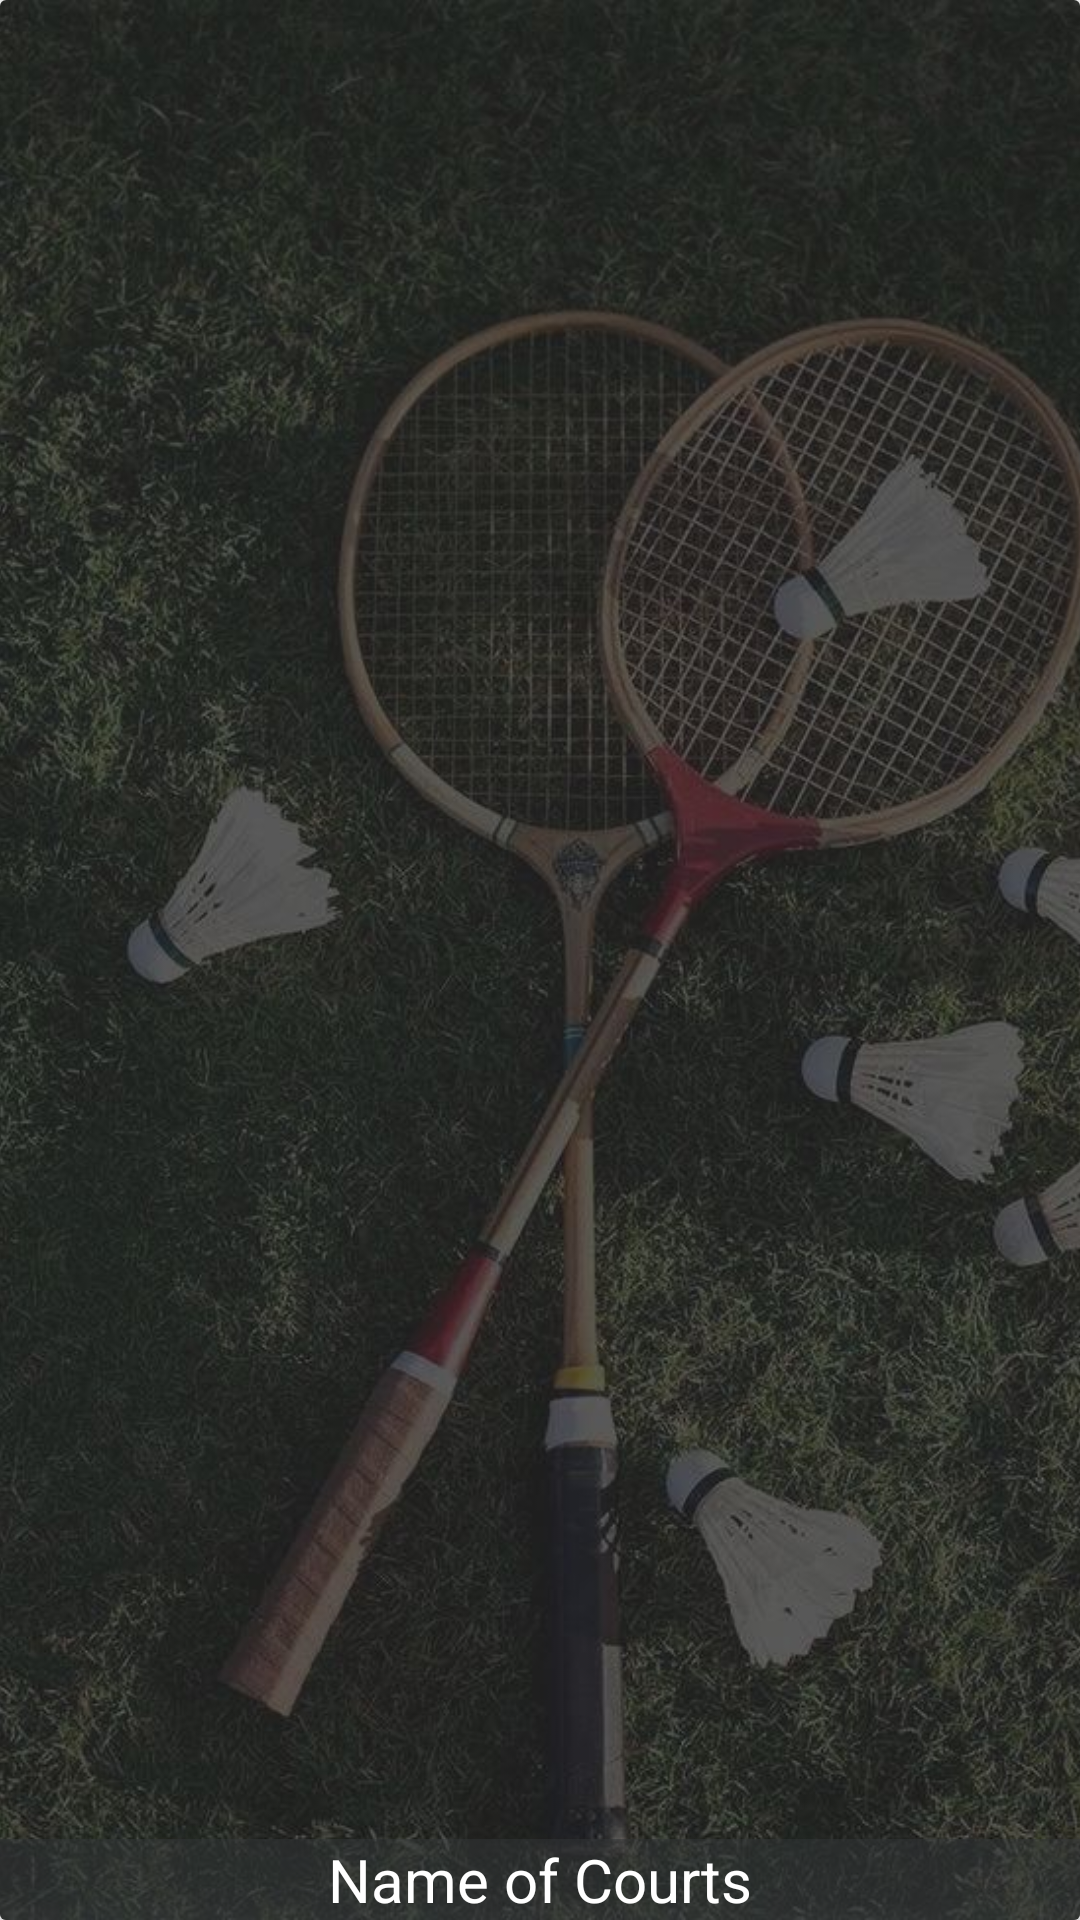

Write the Android layout XML for this screen, with the resource values it uses.
<!-- AndroidManifest.xml: application theme Theme.Badmintonappadmin -->
<!-- res/layout/menu_item.xml -->
<?xml version="1.0" encoding="utf-8"?>
<androidx.cardview.widget.CardView xmlns:android="http://schemas.android.com/apk/res/android"
    xmlns:app="http://schemas.android.com/apk/res-auto"
    android:layout_width="match_parent"
    android:layout_height="200dp"
    app:cardElevation="4dp"
    >

    <RelativeLayout
        android:layout_width="match_parent"
        android:layout_height="match_parent">

        <ImageView
            android:id="@+id/menu_image"
            android:scaleType="centerCrop"
            android:src="@drawable/badminton_home"
            android:layout_centerInParent="true"
            android:layout_width="match_parent"
            android:layout_height="match_parent"/>

        <TextView
            android:id="@+id/menu_name"
            android:text="Name of Courts"
            android:textColor="@color/white"
            android:background="@color/overlayBackground"
            android:textSize="20sp"
            android:gravity="center"
            android:layout_alignParentBottom="true"
            android:layout_width="match_parent"
            android:layout_height="wrap_content"/>
    </RelativeLayout>

</androidx.cardview.widget.CardView>
<!-- resources referenced by this layout -->
<resources>
  <color name="overlayBackground">#7f333639</color>
  <color name="white">#FFFFFFFF</color>
  <!-- drawable badminton_home: jpeg bitmap (drawable, 121369 bytes) -->
  <style name="Theme.Badmintonappadmin" parent="Theme.MaterialComponents.DayNight.DarkActionBar">
          
          <item name="colorPrimary">@color/purple_500</item>
          <item name="colorPrimaryVariant">@color/purple_700</item>
          <item name="colorOnPrimary">@color/white</item>
          
          <item name="colorSecondary">@color/teal_200</item>
          <item name="colorSecondaryVariant">@color/teal_700</item>
          <item name="colorOnSecondary">@color/black</item>
          
          <item name="android:statusBarColor">?attr/colorPrimaryVariant</item>
          
      </style>
  <color name="purple_500">#FF6200EE</color>
  <color name="purple_700">#FF3700B3</color>
  <color name="teal_200">#FF03DAC5</color>
  <color name="teal_700">#FF018786</color>
  <color name="black">#FF000000</color>
</resources>
